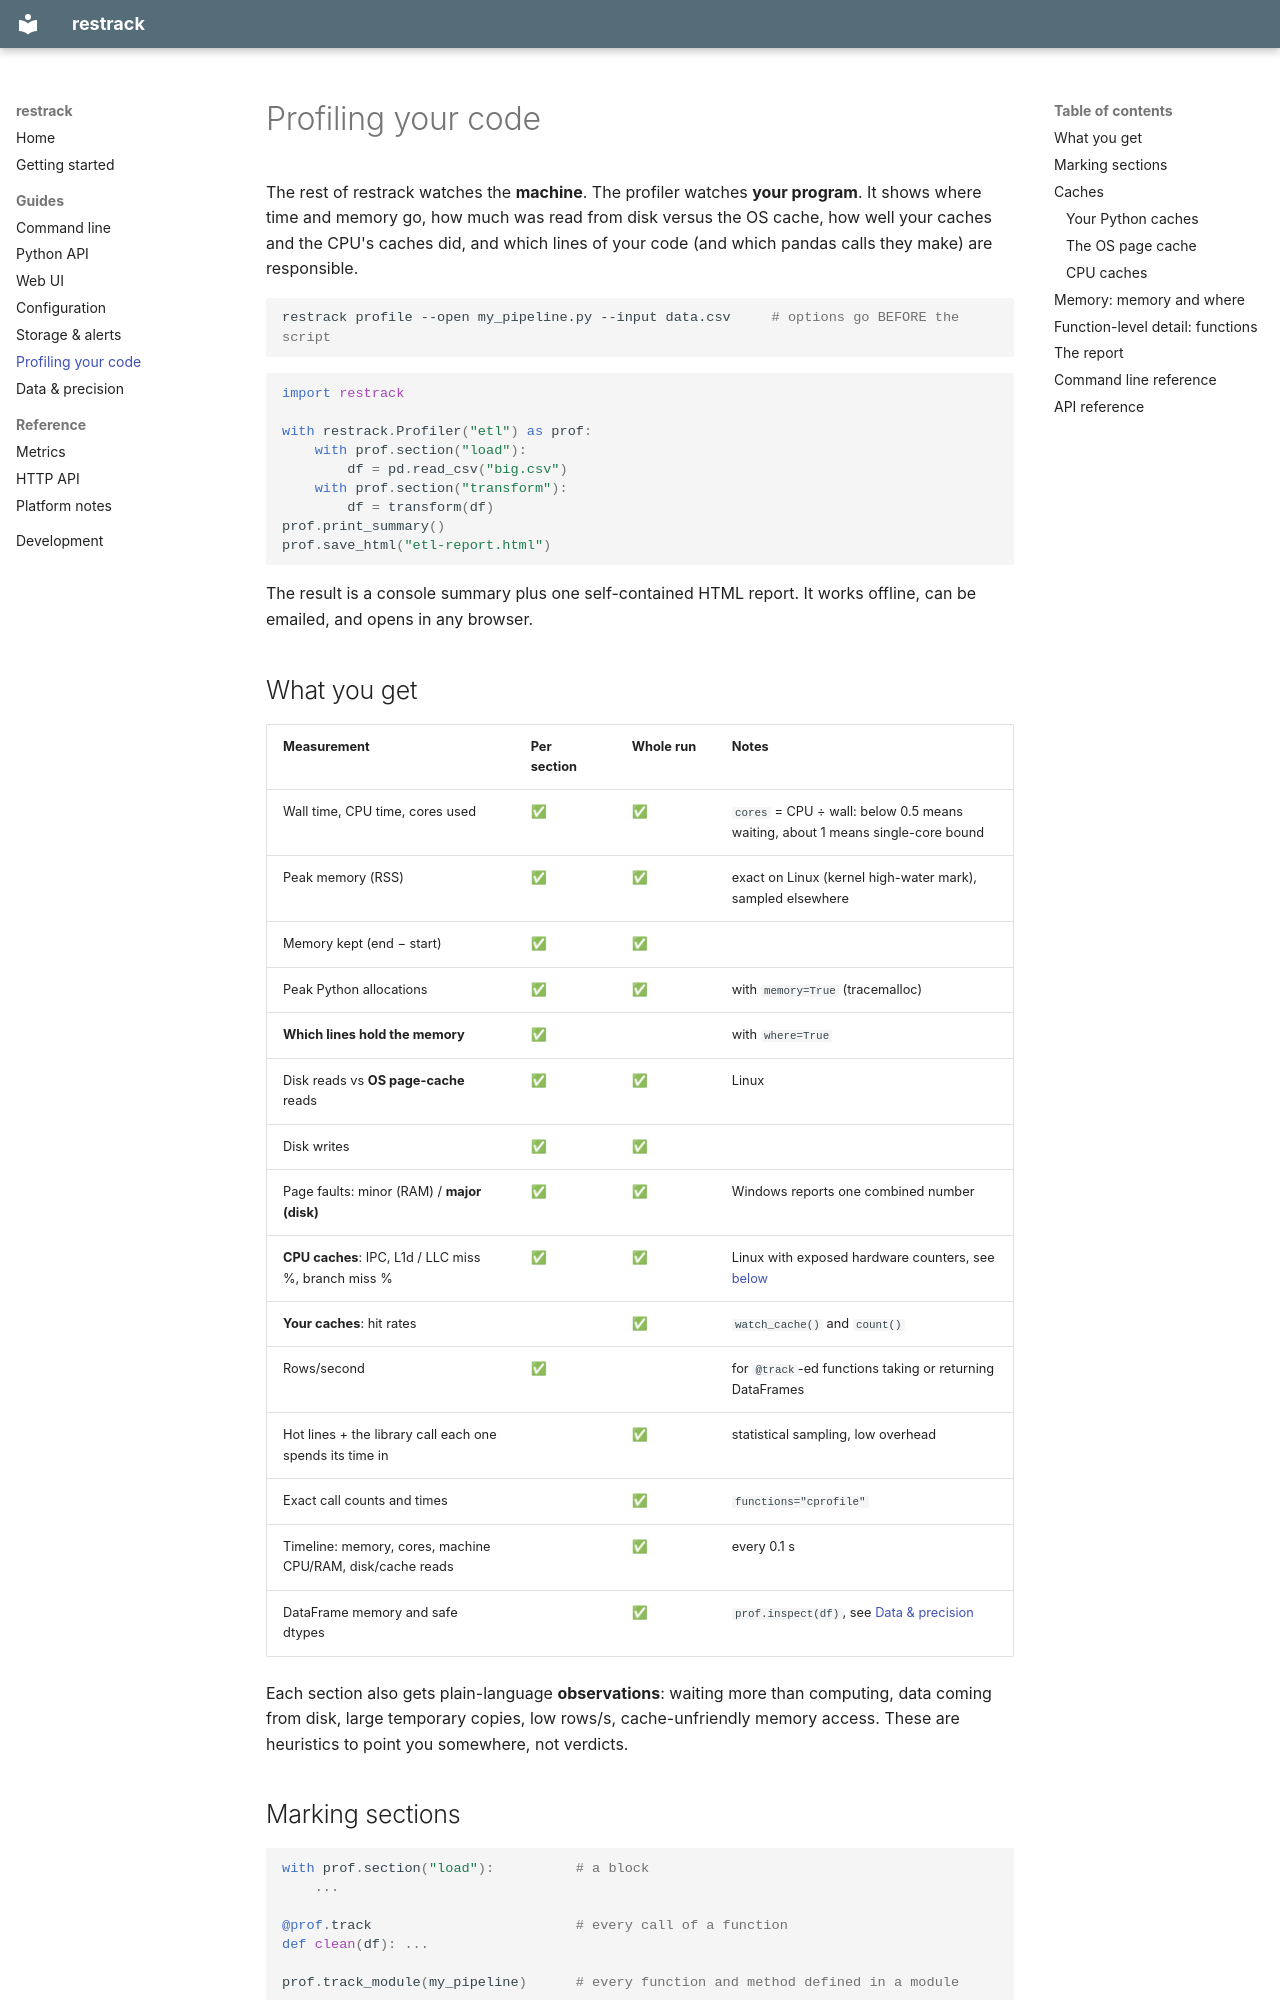

repository: mrjorgeparr/restrack · page: profiling/index.html · generator: mkdocs

# Profiling your code

The rest of restrack watches the **machine**. The profiler watches **your program**. It
shows where time and memory go, how much was read from disk versus the OS cache, how
well your caches and the CPU's caches did, and which lines of your code (and which
pandas calls they make) are responsible.

```bash
restrack profile --open my_pipeline.py --input data.csv     # options go BEFORE the script
```

```python
import restrack

with restrack.Profiler("etl") as prof:
    with prof.section("load"):
        df = pd.read_csv("big.csv")
    with prof.section("transform"):
        df = transform(df)
prof.print_summary()
prof.save_html("etl-report.html")
```

The result is a console summary plus one self-contained HTML report. It works offline,
can be emailed, and opens in any browser.

## What you get

| Measurement | Per section | Whole run | Notes |
|---|---|---|---|
| Wall time, CPU time, cores used | ✅ | ✅ | `cores` = CPU ÷ wall: below 0.5 means waiting, about 1 means single-core bound |
| Peak memory (RSS) | ✅ | ✅ | exact on Linux (kernel high-water mark), sampled elsewhere |
| Memory kept (end − start) | ✅ | ✅ | |
| Peak Python allocations | ✅ | ✅ | with `memory=True` (tracemalloc) |
| **Which lines hold the memory** | ✅ | | with `where=True` |
| Disk reads vs **OS page-cache** reads | ✅ | ✅ | Linux |
| Disk writes | ✅ | ✅ | |
| Page faults: minor (RAM) / **major (disk)** | ✅ | ✅ | Windows reports one combined number |
| **CPU caches**: IPC, L1d / LLC miss %, branch miss % | ✅ | ✅ | Linux with exposed hardware counters, see [below](#cpu-caches) |
| **Your caches**: hit rates | | ✅ | `watch_cache()` and `count()` |
| Rows/second | ✅ | | for `@track`-ed functions taking or returning DataFrames |
| Hot lines + the library call each one spends its time in | | ✅ | statistical sampling, low overhead |
| Exact call counts and times | | ✅ | `functions="cprofile"` |
| Timeline: memory, cores, machine CPU/RAM, disk/cache reads | | ✅ | every 0.1 s |
| DataFrame memory and safe dtypes | | ✅ | `prof.inspect(df)`, see [Data & precision](dataframes.md) |

Each section also gets plain-language **observations**: waiting more than computing,
data coming from disk, large temporary copies, low rows/s, cache-unfriendly memory
access. These are heuristics to point you somewhere, not verdicts.
